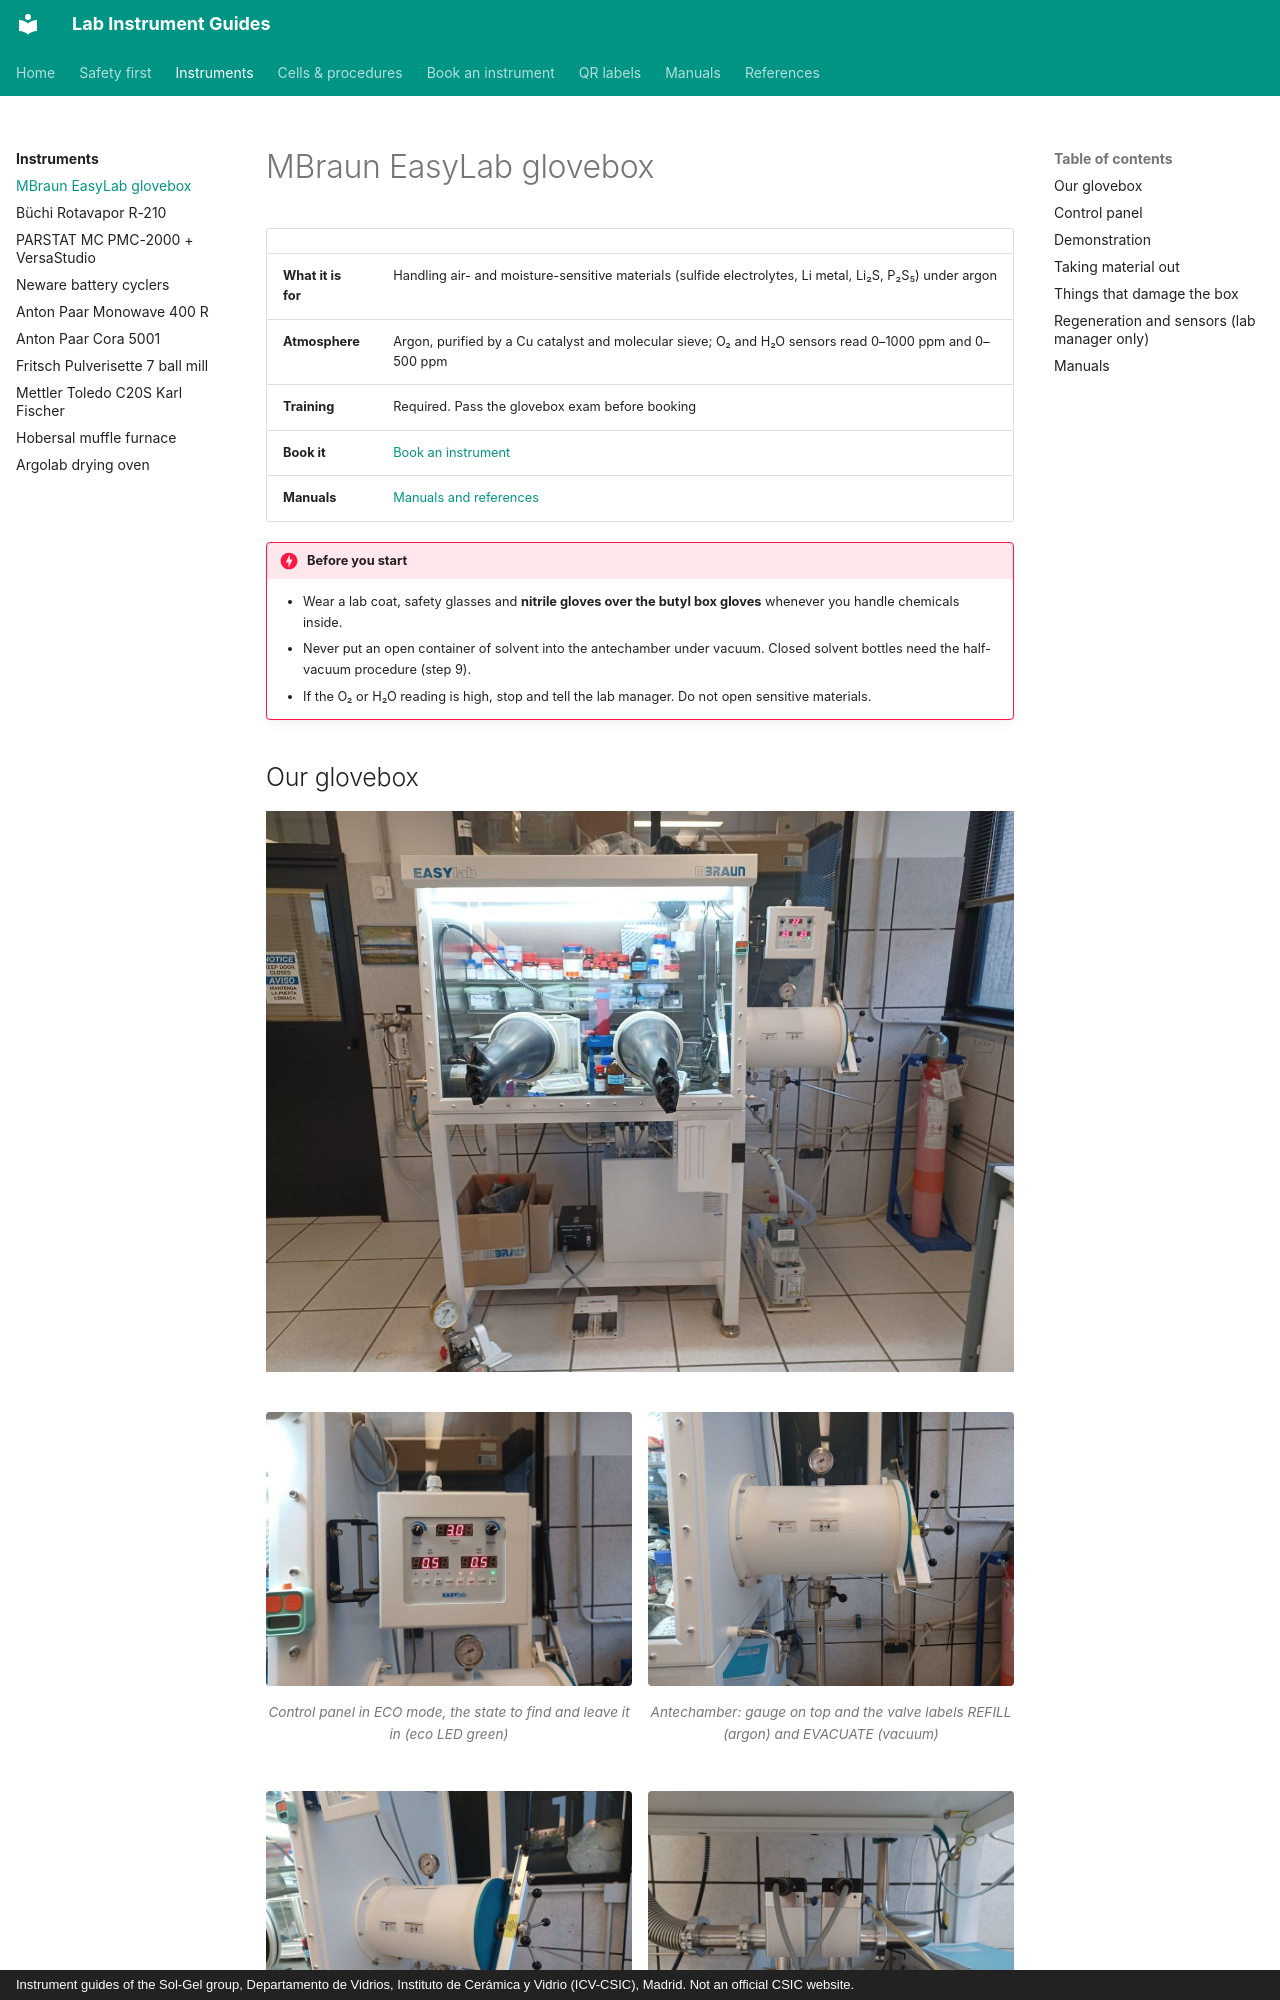

repository: zacharyslate/lab-guides · page: instruments/glovebox/index.html · generator: mkdocs · copyright: Instrument guides of the Sol-Gel group, Departamento de Vidrios, Instituto de Cerámica y Vidrio (ICV-CSIC), Madrid. Not an official CSIC website.

---
title: MBraun EasyLab glovebox
description: How to start the MBraun EasyLab glovebox, move material in and out through the antechamber, and leave it safely.
---

# MBraun EasyLab glovebox

<div class="facts" markdown>

| | |
|---|---|
| **What it is for** | Handling air- and moisture-sensitive materials (sulfide electrolytes, Li metal, Li₂S, P₂S₅) under argon |
| **Atmosphere** | Argon, purified by a Cu catalyst and molecular sieve; O₂ and H₂O sensors read 0–1000 ppm and 0–500 ppm |
| **Training** | Required. Pass the glovebox exam before booking |
| **Book it** | [Book an instrument](../booking.md) |
| **Manuals** | [Manuals and references](../manuals.md#glovebox) |

</div>

!!! danger "Before you start"
    - Wear a lab coat, safety glasses and **nitrile gloves over the butyl box gloves** whenever you handle chemicals inside.
    - Never put an open container of solvent into the antechamber under vacuum. Closed solvent bottles need the half-vacuum procedure (step 9).
    - If the O₂ or H₂O reading is high, stop and tell the lab manager. Do not open sensitive materials.

## Our glovebox

![Our MBraun EasyLab: main chamber, control panel and antechamber on the right, purifier and vacuum pump below, foot pedals on the floor](../assets/img/gb-overview.jpg){ loading=lazy }

<div class="photo-grid" markdown>

<figure markdown>
![Control panel in ECO mode, the state to find and leave it in (eco LED green)](../assets/img/gb-panel-eco.jpg){ loading=lazy }
<figcaption>Control panel in ECO mode, the state to find and leave it in (eco LED green)</figcaption>
</figure>

<figure markdown>
![Antechamber: gauge on top and the valve labels REFILL (argon) and EVACUATE (vacuum)](../assets/img/gb-antechamber.jpg){ loading=lazy }
<figcaption>Antechamber: gauge on top and the valve labels REFILL (argon) and EVACUATE (vacuum)</figcaption>
</figure>

<figure markdown>
![Outer door: do not open the antechamber while it is evacuated](../assets/img/gb-door.jpg){ loading=lazy }
<figcaption>Outer door: do not open the antechamber while it is evacuated</figcaption>
</figure>

<figure markdown>
![Magnetic circulation valves under the box: their pistons must be UP](../assets/img/gb-circ-valves.jpg){ loading=lazy }
<figcaption>Magnetic circulation valves under the box: their pistons must be UP</figcaption>
</figure>

<figure markdown>
![Foot pedals: left = LOW PRESSURE, right = HIGH PRESSURE](../assets/img/gb-pedals.jpg){ loading=lazy }
<figcaption>Foot pedals: left = LOW PRESSURE, right = HIGH PRESSURE</figcaption>
</figure>

</div>
